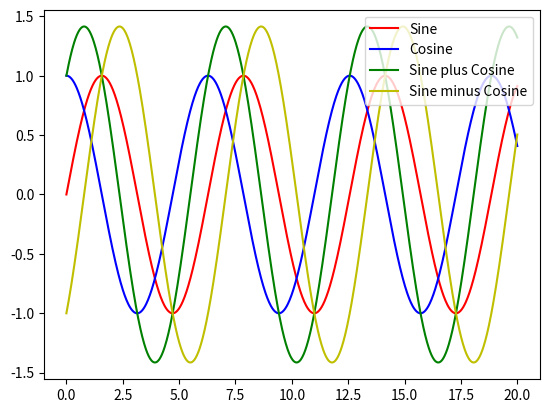

Reproduce this figure in Python.
import matplotlib.pyplot as plt
import numpy as np

x = np.linspace(0,20,1000)
plt.plot(x,np.sin(x),'-r',label="Sine")
plt.plot(x,np.cos(x),'-b',label="Cosine")
plt.plot(x,np.sin(x)+np.cos(x),'-g', label="Sine plus Cosine")
plt.plot(x,np.sin(x)-np.cos(x),'-y', label="Sine minus Cosine")
plt.legend(loc='upper right')
plt.show()